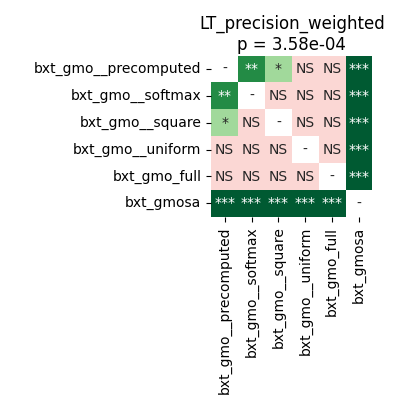

Source data for this figure (header and first rows):
	bxt_gmo__precomputed	bxt_gmo__softmax	bxt_gmo__square	bxt_gmo__uniform	bxt_gmo_full	bxt_gmosa
bxt_gmo__precomputed	1.0	0.005341	0.02354	0.1476	0.2386	9.1552734375e-05
bxt_gmo__softmax	0.005341	1.0	0.3153	0.2386	0.7163	9.1552734375e-05
bxt_gmo__square	0.02354	0.3153	1.0	0.9799	0.7163	9.1552734375e-05
bxt_gmo__uniform	0.1476	0.2386	0.9799	1.0	0.7163	9.1552734375e-05
bxt_gmo_full	0.2386	0.7163	0.7163	0.7163	1.0	9.1552734375e-05
bxt_gmosa	9.1552734375e-05	9.1552734375e-05	9.1552734375e-05	9.1552734375e-05	9.1552734375e-05	1.0
